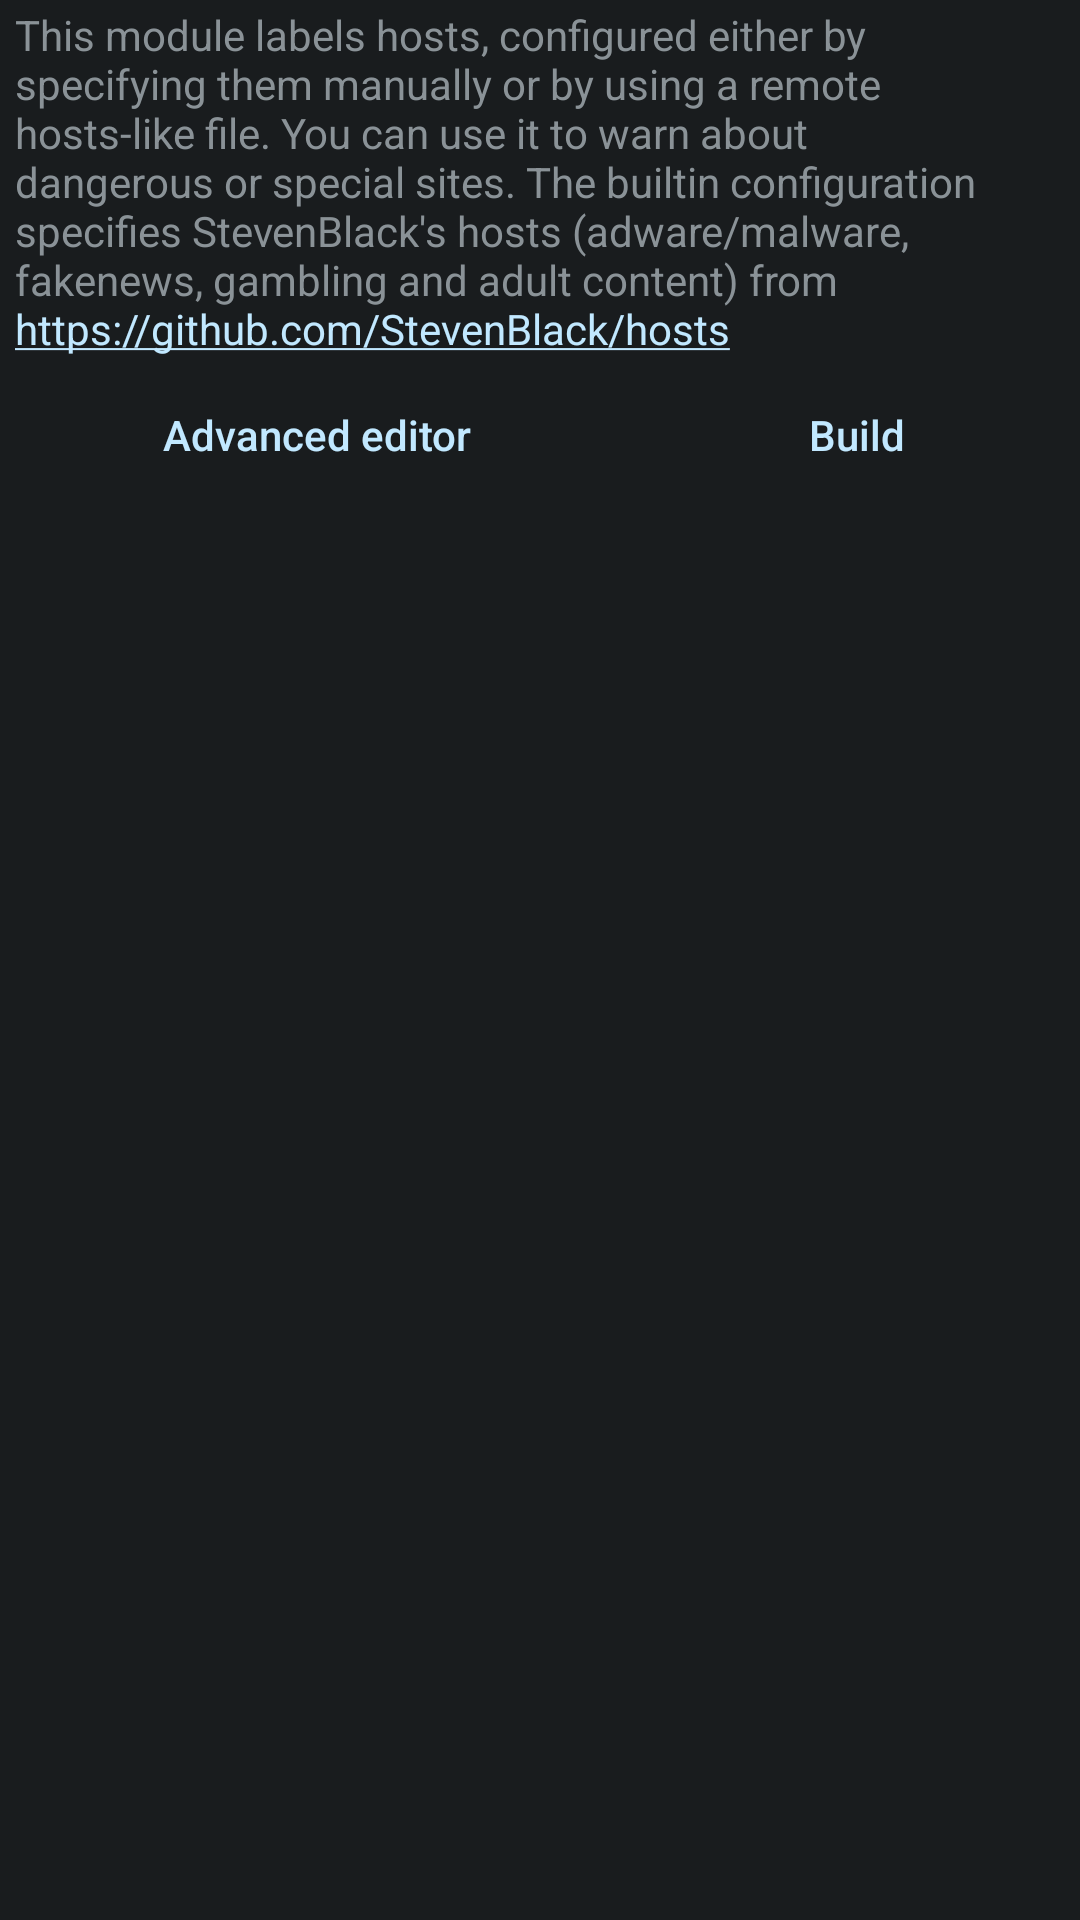

The Android layout XML behind this screen, and the referenced resources:
<!-- AndroidManifest.xml: application theme ActivityThemeDark -->
<!-- res/layout/config_hosts.xml -->
<?xml version="1.0" encoding="utf-8"?>


<LinearLayout xmlns:android="http://schemas.android.com/apk/res/android"
    android:layout_width="match_parent"
    android:layout_height="wrap_content"
    android:orientation="vertical">

    <TextView
        android:layout_width="match_parent"
        android:layout_height="wrap_content"
        android:autoLink="web"
        android:text="@string/mHosts_desc" />

    <LinearLayout
        android:layout_width="match_parent"
        android:layout_height="wrap_content"
        android:orientation="horizontal">
            <Button
                android:id="@+id/edit"
                style="?android:attr/buttonBarButtonStyle"
                android:layout_width="wrap_content"
                android:layout_height="match_parent"
                android:layout_weight="1"
                android:text="@string/json_edit" />
        <Button
            android:id="@+id/rebuild"
            style="?android:attr/buttonBarButtonStyle"
            android:layout_width="wrap_content"
            android:layout_height="match_parent"
            android:layout_weight="1"
            android:text="@string/mHosts_build" />
    </LinearLayout>

    </LinearLayout>
<!-- resources referenced by this layout -->
<resources>
  <string name="json_edit">Advanced editor</string>
  <string name="mHosts_build">Build</string>
  <string name="mHosts_desc">"This module labels hosts, configured either by specifying them manually or by using a remote hosts-like file. You can use it to warn about dangerous or special sites. The builtin configuration specifies StevenBlack's hosts (adware/malware, fakenews, gambling and adult content) from https://github.com/StevenBlack/hosts"</string>
  <style name="ActivityThemeDark" parent="android:Theme.DeviceDefault">
          <item name="panel_background">@color/dark_panel_bg</item>
          <item name="colorAccent">@color/app</item>
          <item name="android:textAllCaps">false</item>
          <item name="android:textViewStyle">@style/MyTextViewStyle</item>
      </style>
  <color name="dark_panel_bg">#FF222f4f</color>
  <color name="app">#004D57</color>
  <style name="MyTextViewStyle" parent="android:Widget.TextView">
          
          <item name="android:paddingLeft">5dp</item>
          <item name="android:paddingStart">5dp</item>
          <item name="android:paddingTop">2dp</item>
          <item name="android:paddingRight">5dp</item>
          <item name="android:paddingEnd">5dp</item>
          <item name="android:paddingBottom">2dp</item>
      </style>
</resources>
